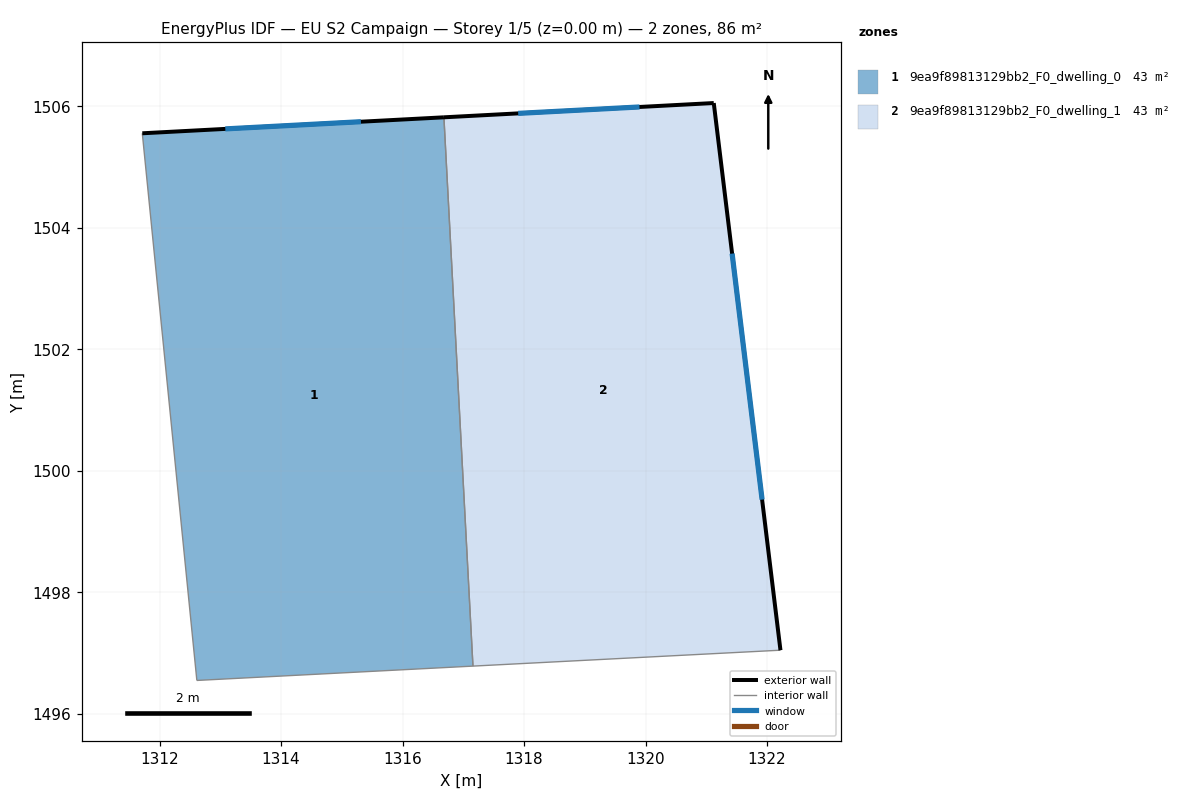
=== STOREY PLAN SPEC (per zone: floor XY polygon, exterior-wall plan segments, windows/doors) ===
zone 1: 9ea9f89813129bb2_F0_dwelling_0  (43.1 m²)
  floor: (1316.68, 1505.82) (1317.16, 1496.79) (1312.61, 1496.55) (1311.71, 1505.56)
  exterior wall: (1316.68, 1505.82) – (1311.71, 1505.56)  [5.0 m]
    window: (1315.31, 1505.75) – (1313.08, 1505.63)  [3.0 m²]
  interior walls: 3
zone 2: 9ea9f89813129bb2_F0_dwelling_1  (43.1 m²)
  floor: (1321.12, 1506.05) (1322.22, 1497.05) (1317.16, 1496.79) (1316.68, 1505.82)
  exterior wall: (1321.12, 1506.05) – (1316.68, 1505.82)  [4.4 m]
    window: (1319.90, 1505.99) – (1317.90, 1505.88)  [2.7 m²]
  exterior wall: (1322.22, 1497.05) – (1321.12, 1506.05)  [9.1 m]
    window: (1321.92, 1499.53) – (1321.42, 1503.58)  [5.5 m²]
  interior walls: 2

=== DERIVED (storey summary) ===
Building: EU S2 Campaign
Storey: 1 of 5  (floor level z = 0.00 m)
Storey gross floor area: 86.1 m²
Zones on this storey: 2
  - 9ea9f89813129bb2_F0_dwelling_0: floor 43.1 m²; exterior wall 5.0 m (14.9 m²); 1 window(s) 3.0 m²; WWR 20.2%
  - 9ea9f89813129bb2_F0_dwelling_1: floor 43.1 m²; exterior wall 13.5 m (40.6 m²); 2 window(s) 8.2 m²; WWR 20.2%
Zone adjacency (shared interzone walls):
  - 9ea9f89813129bb2_F0_dwelling_0 ↔ 9ea9f89813129bb2_F0_dwelling_1